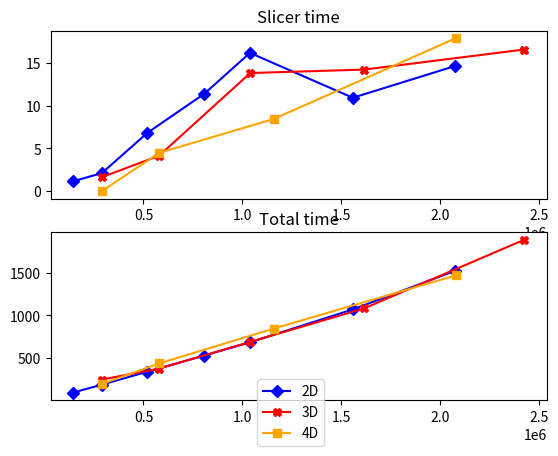

This chart was generated by the following Python code:
import matplotlib.pyplot as plt

fig, ax = plt.subplots(2)

ax[0].set_title("Slicer time")
ax[1].set_title("Total time")

number_points_2d = [144921, 289440, 519840, 807840, 1038240, 1558081, 2077201]
slicer_time_2d = [1675067651.994663-1675067650.8609018, 1674574980.320323-1674574978.231524,
                  1674575172.515479-1674575165.702562, 1674575517.231494-1674575505.825341,
                  1674576051.644233-1674576035.450634, 1675177783.896509-1675177772.970182,
                  1675184042.885151-1675184028.2198532]
total_time_2d = [95.02675199508667, 187.3025050163269, 339.9525718688965, 529.4503169059753, 684.5719878673553,
                 1071.1850290298462, 1526.7298312187195]


ax[0].plot(number_points_2d, slicer_time_2d, marker="D", color="blue", label="2D")
ax[1].plot(number_points_2d, total_time_2d, marker="D", color="blue")


number_points_3d = [289842, 578880, 1039680, 1615680, 2424642]
slicer_time_3d = [1675068450.163046-1675068448.550547, 1674652185.60178-1674652181.473449,
                  1674652571.813121-1674652557.9835598, 1674654736.72457-1674654722.4930408,
                  1675184322.065717-1675184305.480412]
total_time_3d = [247.2636013031006, 376.33102011680603, 689.4626791477203, 1083.933179140091, 1889.5270569324493]

ax[0].plot(number_points_3d, slicer_time_3d, marker="X", color="red", label="3D")
ax[1].plot(number_points_3d, total_time_3d, marker="X", color="red")

# number_points_2d_circle = [115755, 231517, 463025]
# slicer_time_2d_circle = [1675068696.658858-1675068695.987088, 1674654572.5894961-1674654570.838204,
#                           1674658501.923199-1674658498.5120351]
# total_time_2d_circle = [81.81447005271912, 151.26101303100586, 302.11202573776245]

# ax[0].plot(number_points_2d_circle, slicer_time_2d_circle, marker="s", color="green", label="2D circle")
# #plt.show()
# ax[1].plot(number_points_2d_circle, total_time_2d_circle, marker="s", color="green")

number_points_4d = [291284, 579684, 1157760, 2079360]
slicer_time_4d = [1675184632.061617-1675184632.061575, 1675184532.024422-1675184527.558725,
                  1675177114.85664-1675177106.422187, 1674659021.241025-1674659003.32431]
total_time_4d = [197.0693700313568, 436.3116102218628, 845.9738457202911, 1471.0876429080963]

ax[0].plot(number_points_4d, slicer_time_4d, marker="s", color="orange", label="4D")
ax[1].plot(number_points_4d, total_time_4d, marker="s", color="orange")

lines_labels = [ax.get_legend_handles_labels() for ax in fig.axes]
lines, labels = [sum(lol, []) for lol in zip(*lines_labels)]
fig.legend(lines, labels, loc='lower center', bbox_to_anchor=(0.5, 0), bbox_transform=plt.gcf().transFigure)

plt.show()
